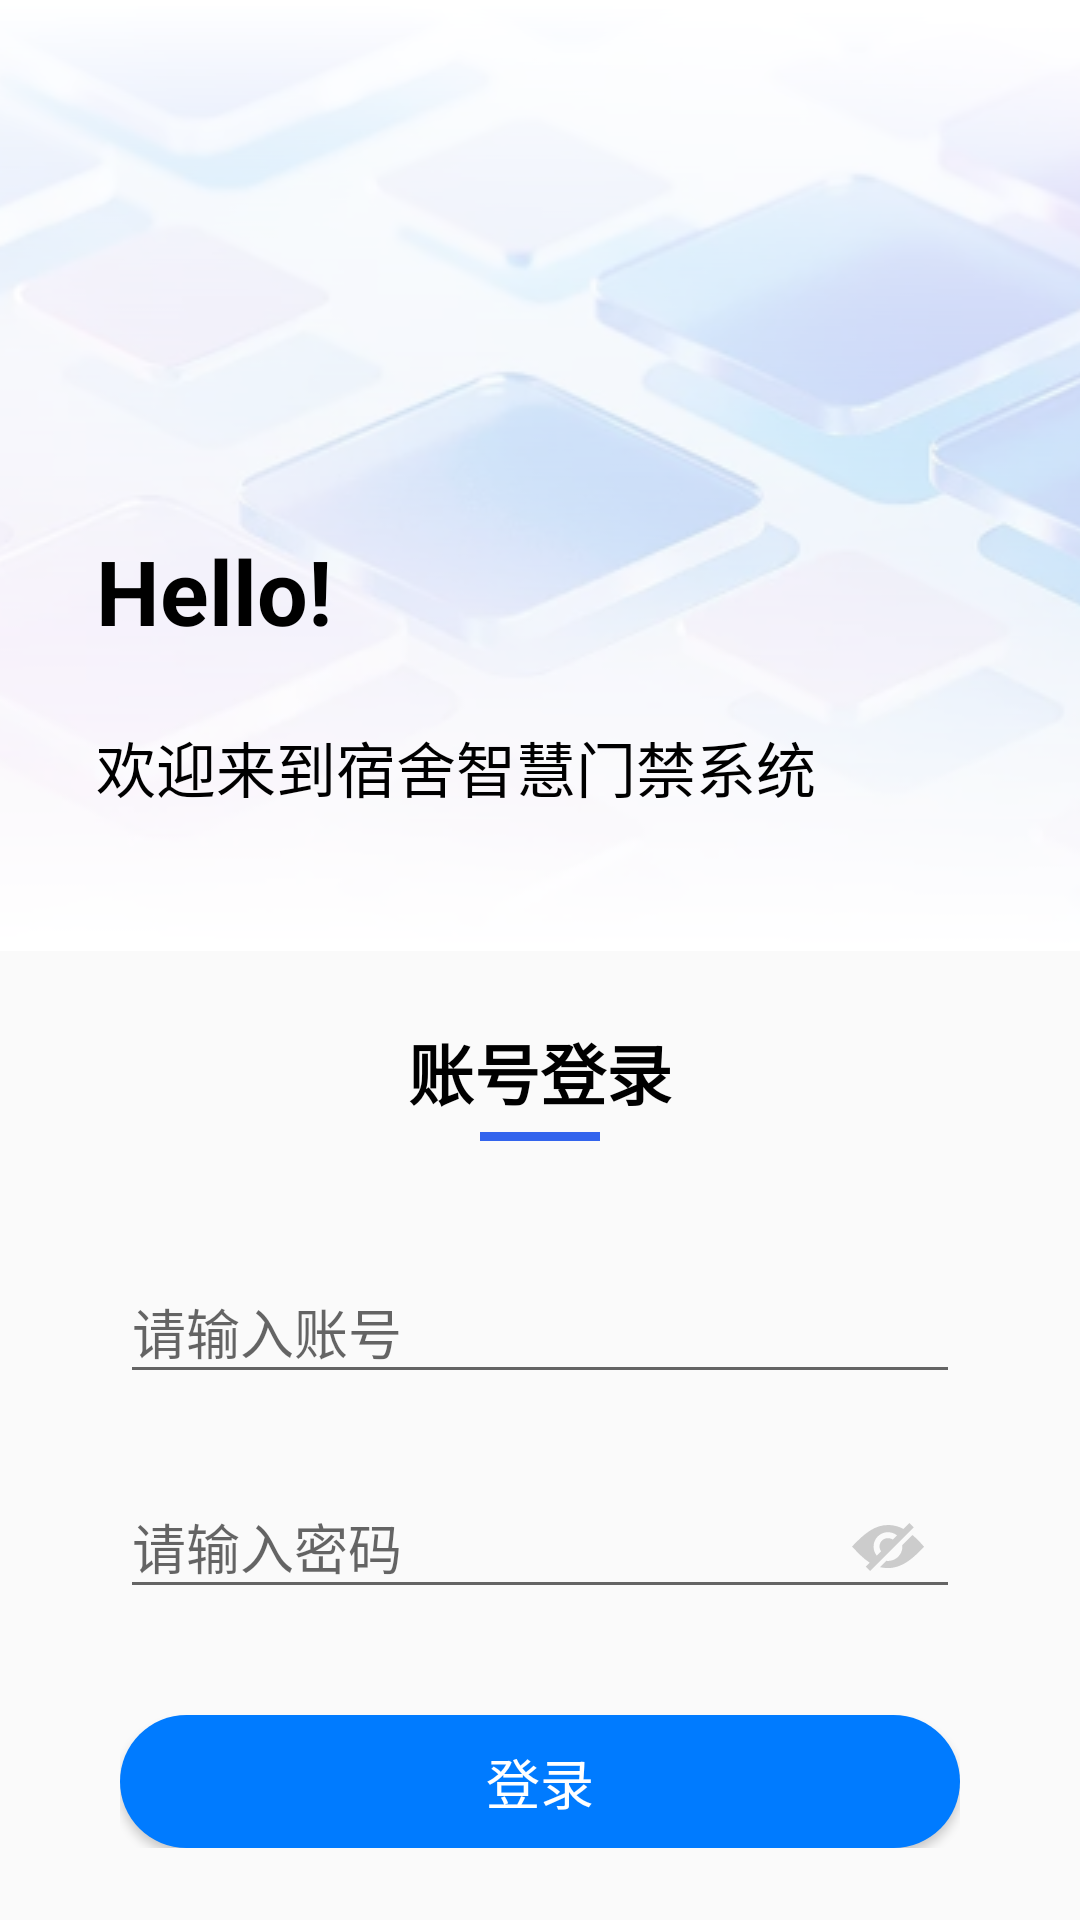

This screen was rendered from an Android layout file. Write that file and the resources it references.
<!-- AndroidManifest.xml: application theme Theme.CollegeEntranceGuardClocke -->
<!-- res/layout/activity_login.xml -->
<?xml version="1.0" encoding="utf-8"?>
<androidx.constraintlayout.widget.ConstraintLayout xmlns:android="http://schemas.android.com/apk/res/android"
    xmlns:app="http://schemas.android.com/apk/res-auto"
    xmlns:tools="http://schemas.android.com/tools"
    android:layout_width="match_parent"
    android:layout_height="match_parent"
    tools:context=".LoginActivity">


    <ImageView
        android:id="@+id/backgroundImageView"
        android:layout_width="0dp"
        android:layout_height="317dp"
        android:scaleType="centerCrop"
        android:src="@drawable/login_bg"
        app:layout_constraintTop_toTopOf="parent"
        app:layout_constraintStart_toStartOf="parent"
        app:layout_constraintEnd_toEndOf="parent" />

    <View
        android:layout_width="0dp"
        android:layout_height="317dp" 
        android:background="@drawable/background_gradient" 
        app:layout_constraintTop_toTopOf="@+id/backgroundImageView"
        app:layout_constraintStart_toStartOf="@+id/backgroundImageView"
        app:layout_constraintEnd_toEndOf="@+id/backgroundImageView" />


    <TextView
        android:id="@+id/helloTextView"
        android:layout_width="wrap_content"
        android:layout_height="wrap_content"
        android:layout_marginStart="32dp"
        android:text="Hello!"
        android:textColor="@android:color/black"
        android:textSize="30sp"
        android:textStyle="bold"
        app:layout_constraintBottom_toBottomOf="@+id/backgroundImageView"
        app:layout_constraintStart_toStartOf="parent"
        app:layout_constraintTop_toTopOf="parent"
        app:layout_constraintVertical_bias="0.638" />

    <TextView
        android:id="@+id/welcomeTextView"
        android:layout_width="wrap_content"
        android:layout_height="wrap_content"
        android:layout_marginStart="32dp"
        android:layout_marginTop="24dp"
        android:text="欢迎来到宿舍智慧门禁系统"
        android:textColor="@android:color/black"
        android:textSize="20sp"
        app:layout_constraintStart_toStartOf="parent"
        app:layout_constraintTop_toBottomOf="@+id/helloTextView" />

    <LinearLayout
        android:layout_width="0dp"
        android:layout_height="0dp"
        android:orientation="vertical"
        android:padding="24dp"
        android:background="@drawable/rounded_white_background"
        android:layout_marginStart="16dp"
        android:layout_marginEnd="16dp"
        app:layout_constraintTop_toBottomOf="@+id/backgroundImageView"
        app:layout_constraintBottom_toBottomOf="parent"
        app:layout_constraintStart_toStartOf="parent"
        app:layout_constraintEnd_toEndOf="parent">


        <TextView
            android:layout_width="wrap_content"
            android:layout_height="wrap_content"
            android:text="账号登录"
            android:textColor="@android:color/black"
            android:textSize="22sp"
            android:textStyle="bold"
            android:layout_gravity="center_horizontal"/>


        <View
            android:layout_width="40dp"
            android:layout_height="3dp"
            android:layout_marginTop="4dp"
            android:background="@color/colorPrimary"
            android:layout_gravity="center_horizontal"/>


        <com.google.android.material.textfield.TextInputLayout
            android:layout_width="match_parent"
            android:layout_height="wrap_content"
            android:layout_marginTop="32dp"
            app:boxStrokeColor="@color/text_input_colors"
            app:hintTextColor="@color/text_input_colors"
            style="@style/CustomOutlinedBox">

            <com.google.android.material.textfield.TextInputEditText
                android:id="@+id/inputNameEdit"
                android:layout_width="match_parent"
                android:layout_height="wrap_content"
                android:textColor="@color/text_input_entered_color"
                android:textCursorDrawable="@null"
                android:hint="请输入账号" />

        </com.google.android.material.textfield.TextInputLayout>


        <com.google.android.material.textfield.TextInputLayout
            android:layout_width="match_parent"
            android:layout_height="wrap_content"
            android:layout_marginTop="16dp"
            app:passwordToggleEnabled="true"
            app:passwordToggleDrawable="@drawable/custom_password_toggle_selector"
            app:boxStrokeColor="@color/text_input_colors"
            app:hintTextColor="@color/text_input_colors"
            app:passwordToggleTint="@color/text_input_colors"
            style="@style/CustomOutlinedBox">

            <com.google.android.material.textfield.TextInputEditText
                android:id="@+id/inputPasswordEdit"
                android:layout_width="match_parent"
                android:layout_height="wrap_content"
                android:hint="请输入密码"
                android:textColor="@color/text_input_entered_color"
                android:textCursorDrawable="@null"
                android:inputType="textPassword" />

        </com.google.android.material.textfield.TextInputLayout>


        <Button
            android:id="@+id/loginBtn"
            android:layout_width="match_parent"
            android:layout_height="wrap_content"
            android:layout_marginTop="32dp"
            android:text="登录"
            android:textColor="@android:color/white"
            android:textSize="18sp"
            android:background="@drawable/rounded_button" />

          <TextView
            android:id="@+id/skipRegisterBtn"
            android:layout_width="wrap_content"
            android:layout_height="wrap_content"
            android:visibility="gone" />

    </LinearLayout>

</androidx.constraintlayout.widget.ConstraintLayout>


<!-- resources referenced by this layout -->
<resources>
  <color name="colorPrimary">#3264ED</color>
  <color name="text_input_entered_color">#202020</color>
  <!-- drawable background_gradient (drawable) -->
  <?xml version="1.0" encoding="utf-8"?>
  <shape xmlns:android="http://schemas.android.com/apk/res/android">
      <gradient
          android:angle="270"
          android:startColor="#FFFFFF" android:endColor="#00FFFFFF" android:type="linear" />
  </shape>
  <!-- drawable custom_password_toggle_selector (drawable) -->
  <?xml version="1.0" encoding="utf-8"?>
  <selector xmlns:android="http://schemas.android.com/apk/res/android">
  
      
      
      <item android:drawable="@drawable/show_password" android:state_checked="true" />
  
      
      
      <item android:drawable="@drawable/hide_password" />
  
  </selector>
  <!-- drawable login_bg: png bitmap (drawable, 97762 bytes) -->
  <!-- drawable rounded_button (drawable) -->
  <?xml version="1.0" encoding="utf-8"?>
  <shape xmlns:android="http://schemas.android.com/apk/res/android" android:shape="rectangle">
      <corners android:radius="24dp"/>
      <solid android:color="#007BFF"/> 
  </shape>
  <!-- drawable show_password: vector/xml drawable (drawable, 10506 chars, omitted) -->
  <style name="Theme.CollegeEntranceGuardClocke" parent="Base.Theme.CollegeEntranceGuardClocke" />
  <!-- drawable hide_password: vector/xml drawable (drawable, 9598 chars, omitted) -->
  <style name="Base.Theme.CollegeEntranceGuardClocke" parent="Theme.MaterialComponents.DayNight.NoActionBar.Bridge">
          
          
      </style>
</resources>
